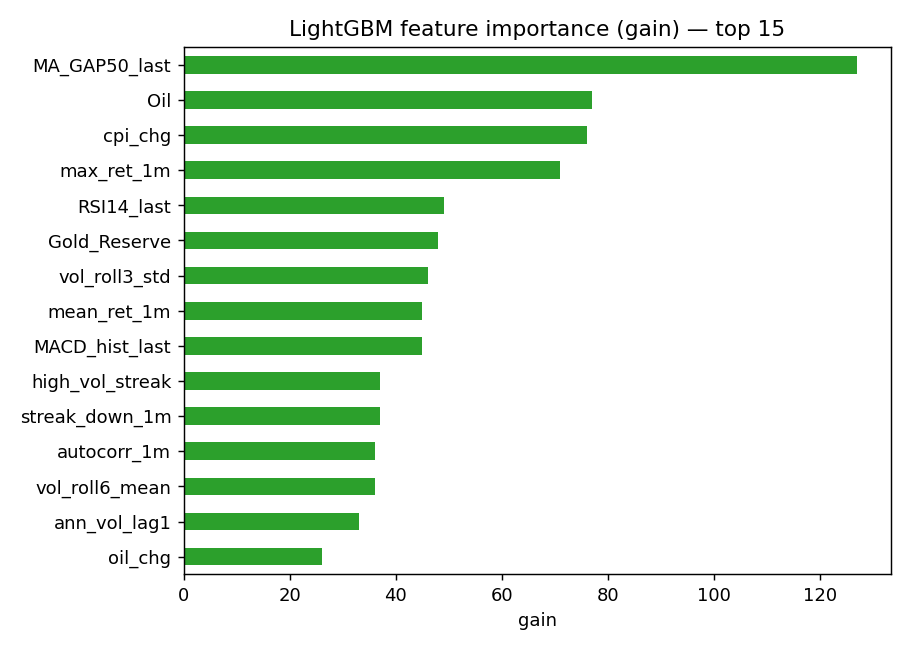

The data file committed next to this chart (first rows):
, 0
MA_GAP50_last, 127
Oil, 77
cpi_chg, 76
max_ret_1m, 71
RSI14_last, 49
Gold_Reserve, 48
vol_roll3_std, 46
mean_ret_1m, 45
MACD_hist_last, 45
high_vol_streak, 37
streak_down_1m, 37
autocorr_1m, 36
vol_roll6_mean, 36
ann_vol_lag1, 33
oil_chg, 26
vix_chg, 26
vix_close, 26
ann_vol_lag2, 25
Annual_CPI, 25
kurt_1m, 25
skew_1m, 24
vol_momentum, 23
forex_chg, 23
gold_chg, 23
vol_ewm3, 17
vol_roll3_mean, 16
range_1m, 16
Forex_Reserve, 15
vix_roll3, 14
Current_Account, 14
min_ret_1m, 14
ECSU, 9
vix_lag1, 7
ann_vol_lag3, 4
absret_1m, 1
high_vol, 0
streak_up_1m, 0
ann_vol_1m_%, 0
